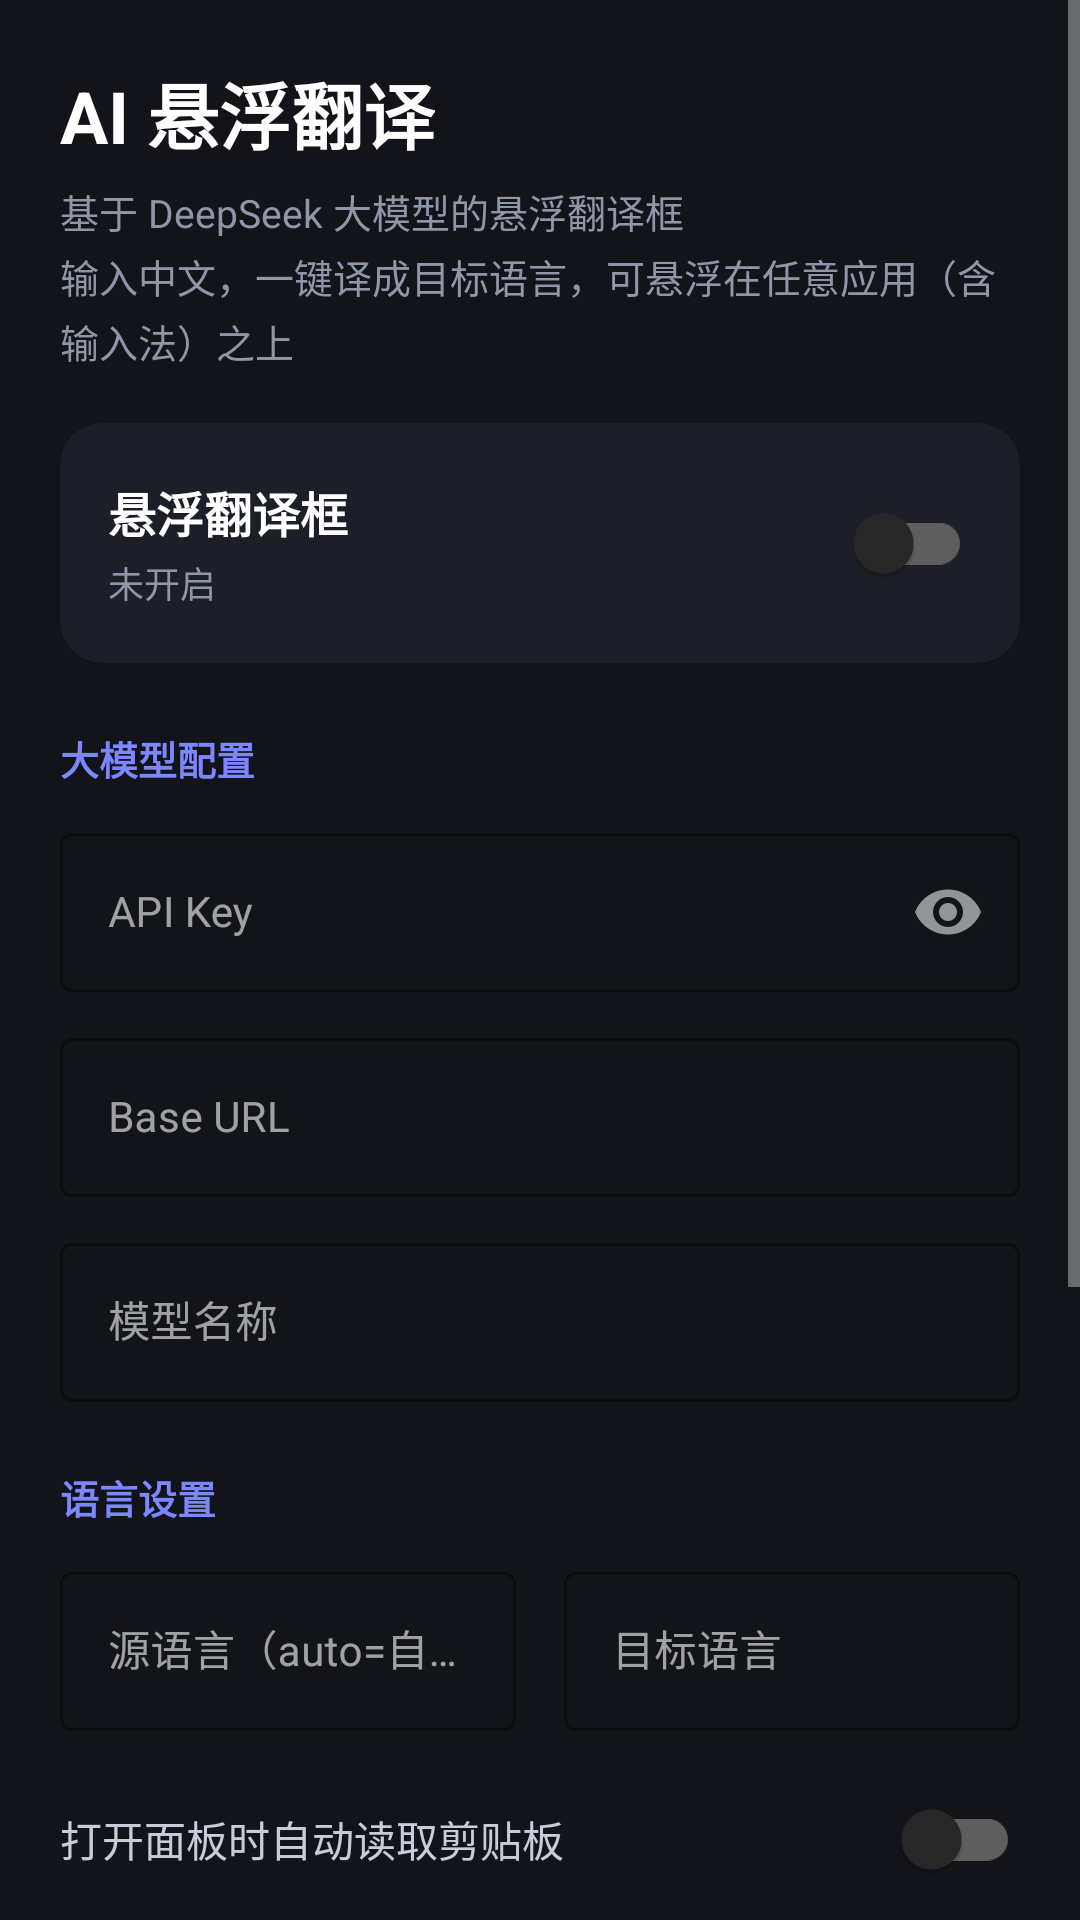

Write the Android layout XML for this screen, with the resource values it uses.
<!-- AndroidManifest.xml: application theme Theme.TranslateOverlay -->
<!-- res/layout/activity_main.xml -->
<?xml version="1.0" encoding="utf-8"?>
<ScrollView xmlns:android="http://schemas.android.com/apk/res/android"
    xmlns:app="http://schemas.android.com/apk/res-auto"
    android:layout_width="match_parent"
    android:layout_height="match_parent"
    android:background="#12141A"
    android:fillViewport="true">

    <LinearLayout
        android:layout_width="match_parent"
        android:layout_height="wrap_content"
        android:orientation="vertical"
        android:padding="20dp">

        <TextView
            android:layout_width="wrap_content"
            android:layout_height="wrap_content"
            android:text="@string/app_name"
            android:textColor="#FFFFFF"
            android:textSize="24sp"
            android:textStyle="bold" />

        <TextView
            android:layout_width="match_parent"
            android:layout_height="wrap_content"
            android:layout_marginTop="6dp"
            android:layout_marginBottom="18dp"
            android:lineSpacingExtra="3dp"
            android:text="@string/subtitle"
            android:textColor="#8E96A8"
            android:textSize="13sp" />

        
        <com.google.android.material.card.MaterialCardView
            android:layout_width="match_parent"
            android:layout_height="wrap_content"
            app:cardBackgroundColor="#1C1F27"
            app:cardCornerRadius="14dp"
            app:cardElevation="0dp">

            <LinearLayout
                android:layout_width="match_parent"
                android:layout_height="wrap_content"
                android:gravity="center_vertical"
                android:orientation="horizontal"
                android:padding="16dp">

                <LinearLayout
                    android:layout_width="0dp"
                    android:layout_height="wrap_content"
                    android:layout_weight="1"
                    android:orientation="vertical">

                    <TextView
                        android:layout_width="wrap_content"
                        android:layout_height="wrap_content"
                        android:text="@string/overlay_switch_title"
                        android:textColor="#FFFFFF"
                        android:textSize="16sp"
                        android:textStyle="bold" />

                    <TextView
                        android:id="@+id/tvOverlayStatus"
                        android:layout_width="wrap_content"
                        android:layout_height="wrap_content"
                        android:layout_marginTop="3dp"
                        android:text="@string/overlay_status_off"
                        android:textColor="#8E96A8"
                        android:textSize="12sp" />
                </LinearLayout>

                <com.google.android.material.switchmaterial.SwitchMaterial
                    android:id="@+id/swOverlay"
                    android:layout_width="wrap_content"
                    android:layout_height="wrap_content" />
            </LinearLayout>
        </com.google.android.material.card.MaterialCardView>

        
        <TextView
            android:layout_width="wrap_content"
            android:layout_height="wrap_content"
            android:layout_marginTop="22dp"
            android:layout_marginBottom="10dp"
            android:text="@string/section_api"
            android:textColor="#7C86FF"
            android:textSize="13sp"
            android:textStyle="bold" />

        <com.google.android.material.textfield.TextInputLayout
            android:id="@+id/tilApiKey"
            style="@style/Widget.MaterialComponents.TextInputLayout.OutlinedBox"
            android:layout_width="match_parent"
            android:layout_height="wrap_content"
            android:hint="@string/hint_api_key"
            app:boxStrokeColor="#3A4055"
            app:hintTextColor="#8E96A8"
            app:passwordToggleEnabled="true">

            <com.google.android.material.textfield.TextInputEditText
                android:id="@+id/etApiKey"
                android:layout_width="match_parent"
                android:layout_height="wrap_content"
                android:inputType="textPassword"
                android:textColor="#FFFFFF"
                android:textColorHint="#5A6178"
                android:textSize="14sp" />
        </com.google.android.material.textfield.TextInputLayout>

        <com.google.android.material.textfield.TextInputLayout
            style="@style/Widget.MaterialComponents.TextInputLayout.OutlinedBox"
            android:layout_width="match_parent"
            android:layout_height="wrap_content"
            android:layout_marginTop="10dp"
            android:hint="@string/hint_base_url"
            app:boxStrokeColor="#3A4055"
            app:hintTextColor="#8E96A8">

            <com.google.android.material.textfield.TextInputEditText
                android:id="@+id/etBaseUrl"
                android:layout_width="match_parent"
                android:layout_height="wrap_content"
                android:inputType="textUri"
                android:textColor="#FFFFFF"
                android:textColorHint="#5A6178"
                android:textSize="14sp" />
        </com.google.android.material.textfield.TextInputLayout>

        <com.google.android.material.textfield.TextInputLayout
            style="@style/Widget.MaterialComponents.TextInputLayout.OutlinedBox"
            android:layout_width="match_parent"
            android:layout_height="wrap_content"
            android:layout_marginTop="10dp"
            android:hint="@string/hint_model"
            app:boxStrokeColor="#3A4055"
            app:hintTextColor="#8E96A8">

            <com.google.android.material.textfield.TextInputEditText
                android:id="@+id/etModel"
                android:layout_width="match_parent"
                android:layout_height="wrap_content"
                android:inputType="text"
                android:textColor="#FFFFFF"
                android:textColorHint="#5A6178"
                android:textSize="14sp" />
        </com.google.android.material.textfield.TextInputLayout>

        
        <TextView
            android:layout_width="wrap_content"
            android:layout_height="wrap_content"
            android:layout_marginTop="22dp"
            android:layout_marginBottom="10dp"
            android:text="@string/section_lang"
            android:textColor="#7C86FF"
            android:textSize="13sp"
            android:textStyle="bold" />

        <LinearLayout
            android:layout_width="match_parent"
            android:layout_height="wrap_content"
            android:orientation="horizontal">

            <com.google.android.material.textfield.TextInputLayout
                style="@style/Widget.MaterialComponents.TextInputLayout.OutlinedBox"
                android:layout_width="0dp"
                android:layout_height="wrap_content"
                android:layout_marginEnd="8dp"
                android:layout_weight="1"
                android:hint="@string/hint_source_lang"
                app:boxStrokeColor="#3A4055"
                app:hintTextColor="#8E96A8">

                <com.google.android.material.textfield.TextInputEditText
                    android:id="@+id/etSourceLang"
                    android:layout_width="match_parent"
                    android:layout_height="wrap_content"
                    android:inputType="text"
                    android:textColor="#FFFFFF"
                    android:textSize="14sp" />
            </com.google.android.material.textfield.TextInputLayout>

            <com.google.android.material.textfield.TextInputLayout
                style="@style/Widget.MaterialComponents.TextInputLayout.OutlinedBox"
                android:layout_width="0dp"
                android:layout_height="wrap_content"
                android:layout_marginStart="8dp"
                android:layout_weight="1"
                android:hint="@string/hint_target_lang"
                app:boxStrokeColor="#3A4055"
                app:hintTextColor="#8E96A8">

                <com.google.android.material.textfield.TextInputEditText
                    android:id="@+id/etTargetLang"
                    android:layout_width="match_parent"
                    android:layout_height="wrap_content"
                    android:inputType="text"
                    android:textColor="#FFFFFF"
                    android:textSize="14sp" />
            </com.google.android.material.textfield.TextInputLayout>
        </LinearLayout>

        <com.google.android.material.switchmaterial.SwitchMaterial
            android:id="@+id/swAutoPaste"
            android:layout_width="match_parent"
            android:layout_height="wrap_content"
            android:layout_marginTop="12dp"
            android:text="@string/switch_auto_paste"
            android:textColor="#C7CCD9"
            android:textSize="14sp" />

        
        <LinearLayout
            android:layout_width="match_parent"
            android:layout_height="wrap_content"
            android:layout_marginTop="22dp"
            android:orientation="horizontal">

            <com.google.android.material.button.MaterialButton
                android:id="@+id/btnSave"
                android:layout_width="0dp"
                android:layout_height="wrap_content"
                android:layout_marginEnd="6dp"
                android:layout_weight="1"
                android:paddingTop="12dp"
                android:paddingBottom="12dp"
                android:text="@string/btn_save"
                app:backgroundTint="#5B63F5"
                app:cornerRadius="10dp" />

            <com.google.android.material.button.MaterialButton
                android:id="@+id/btnTest"
                style="@style/Widget.MaterialComponents.Button.OutlinedButton"
                android:layout_width="0dp"
                android:layout_height="wrap_content"
                android:layout_marginStart="6dp"
                android:layout_weight="1"
                android:paddingTop="12dp"
                android:paddingBottom="12dp"
                android:text="@string/btn_test"
                app:cornerRadius="10dp"
                app:strokeColor="#5B63F5" />
        </LinearLayout>

        <TextView
            android:id="@+id/tvTestResult"
            android:layout_width="match_parent"
            android:layout_height="wrap_content"
            android:layout_marginTop="12dp"
            android:lineSpacingExtra="2dp"
            android:textColor="#8E96A8"
            android:textSize="13sp" />

        <TextView
            android:layout_width="match_parent"
            android:layout_height="wrap_content"
            android:layout_marginTop="26dp"
            android:lineSpacingExtra="4dp"
            android:text="@string/usage_tips"
            android:textColor="#6B7288"
            android:textSize="12sp" />

    </LinearLayout>
</ScrollView>
<!-- resources referenced by this layout -->
<resources>
  <string name="app_name">AI 悬浮翻译</string>
  <string name="btn_save">保存配置</string>
  <string name="btn_test">测试连接</string>
  <string name="hint_api_key">API Key</string>
  <string name="hint_base_url">Base URL</string>
  <string name="hint_model">模型名称</string>
  <string name="hint_source_lang">源语言（auto=自动）</string>
  <string name="hint_target_lang">目标语言</string>
  <string name="overlay_status_off">未开启</string>
  <string name="overlay_switch_title">悬浮翻译框</string>
  <string name="section_api">大模型配置</string>
  <string name="section_lang">语言设置</string>
  <string name="subtitle">基于 DeepSeek 大模型的悬浮翻译框\n输入中文，一键译成目标语言，可悬浮在任意应用（含输入法）之上</string>
  <string name="switch_auto_paste">打开面板时自动读取剪贴板</string>
  <string name="usage_tips">使用说明\n1. 填好 API Key 后点「保存配置」\n2. 打开上方「悬浮翻译框」开关，按提示授予悬浮窗权限\n3. 屏幕上会出现可拖动的圆形悬浮球，点它展开翻译面板\n4. 在面板里输入中文 → 点「翻译」→ 复制结果粘贴到输入框\n\n提示：悬浮球可以长按拖动到任意位置，会自动记住位置。</string>
  <style name="Theme.TranslateOverlay" parent="Theme.MaterialComponents.NoActionBar">
          <item name="colorPrimary">#5B63F5</item>
          <item name="colorPrimaryVariant">#4A51D8</item>
          <item name="colorOnPrimary">#FFFFFF</item>
          <item name="colorSecondary">#7C86FF</item>
          <item name="colorOnSecondary">#FFFFFF</item>
          <item name="android:windowBackground">#12141A</item>
          <item name="android:statusBarColor" tools:targetApi="l">#12141A</item>
          <item name="android:navigationBarColor" tools:targetApi="l">#12141A</item>
      </style>
</resources>
